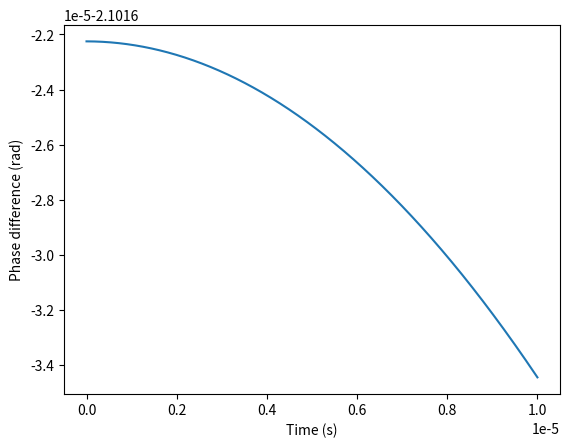

Python code for this plot:
import numpy as np
import matplotlib.pyplot as plt

# Define laser parameters
wavelength = 1550e-9 # meters
P = 10 # watts

# Define cavity parameters
L = 1 # meters
finesse = 200
mode_spacing = 3e8 / (2 * L * finesse)

# Define feedback loop parameters
gain = 1
proportional_gain = 0.1
integral_gain = 0.01

# Define simulation parameters
dt = 1e-8
t = np.arange(0, 1e-5, dt)
noise_amplitude = 0.01

# Initialize laser phases
phase1 = np.random.rand() * 2 * np.pi
phase2 = np.random.rand() * 2 * np.pi

# Initialize feedback loop variables
frequency_error_integral = 0
phase_error_integral = 0

# Initialize phase difference array
phase_diff = np.zeros_like(t)

# Loop over time steps
for i in range(len(t)):
    # Calculate laser frequencies
    frequency1 = 3e8 / wavelength - P / (2 * np.pi * L) * np.sin(phase1)
    frequency2 = 3e8 / wavelength - P / (2 * np.pi * L) * np.sin(phase2)
    
    # Add noise to frequencies
    frequency1 += noise_amplitude * np.random.randn()
    frequency2 += noise_amplitude * np.random.randn()
    
    # Calculate cavity resonance frequencies
    cavity_freq1 = np.round(frequency1 / mode_spacing) * mode_spacing
    cavity_freq2 = np.round(frequency2 / mode_spacing) * mode_spacing
    
    # Calculate frequency error signals
    frequency_error1 = cavity_freq1 - frequency1
    frequency_error2 = cavity_freq2 - frequency2
    
    # Integrate frequency error signals
    frequency_error_integral += frequency_error1 * dt
    frequency_error_integral += frequency_error2 * dt
    
    # Calculate phase error signal
    phase_error = phase2 - phase1
    
    # Integrate phase error signal
    phase_error_integral += phase_error * dt
    
    # Calculate feedback signals
    frequency_feedback = -proportional_gain * frequency_error_integral
    phase_feedback = -integral_gain * phase_error_integral
    
    # Apply feedback to laser phases
    phase1 += 2 * np.pi * gain * (frequency_feedback + phase_feedback) * dt
    phase2 += 2 * np.pi * gain * (-frequency_feedback + phase_feedback) * dt
    
    # Calculate phase difference
    phase_diff[i] = phase2 - phase1

# Plot phase difference
plt.plot(t, phase_diff)
plt.xlabel('Time (s)')
plt.ylabel('Phase difference (rad)')
plt.savefig('phase01.pdf')
